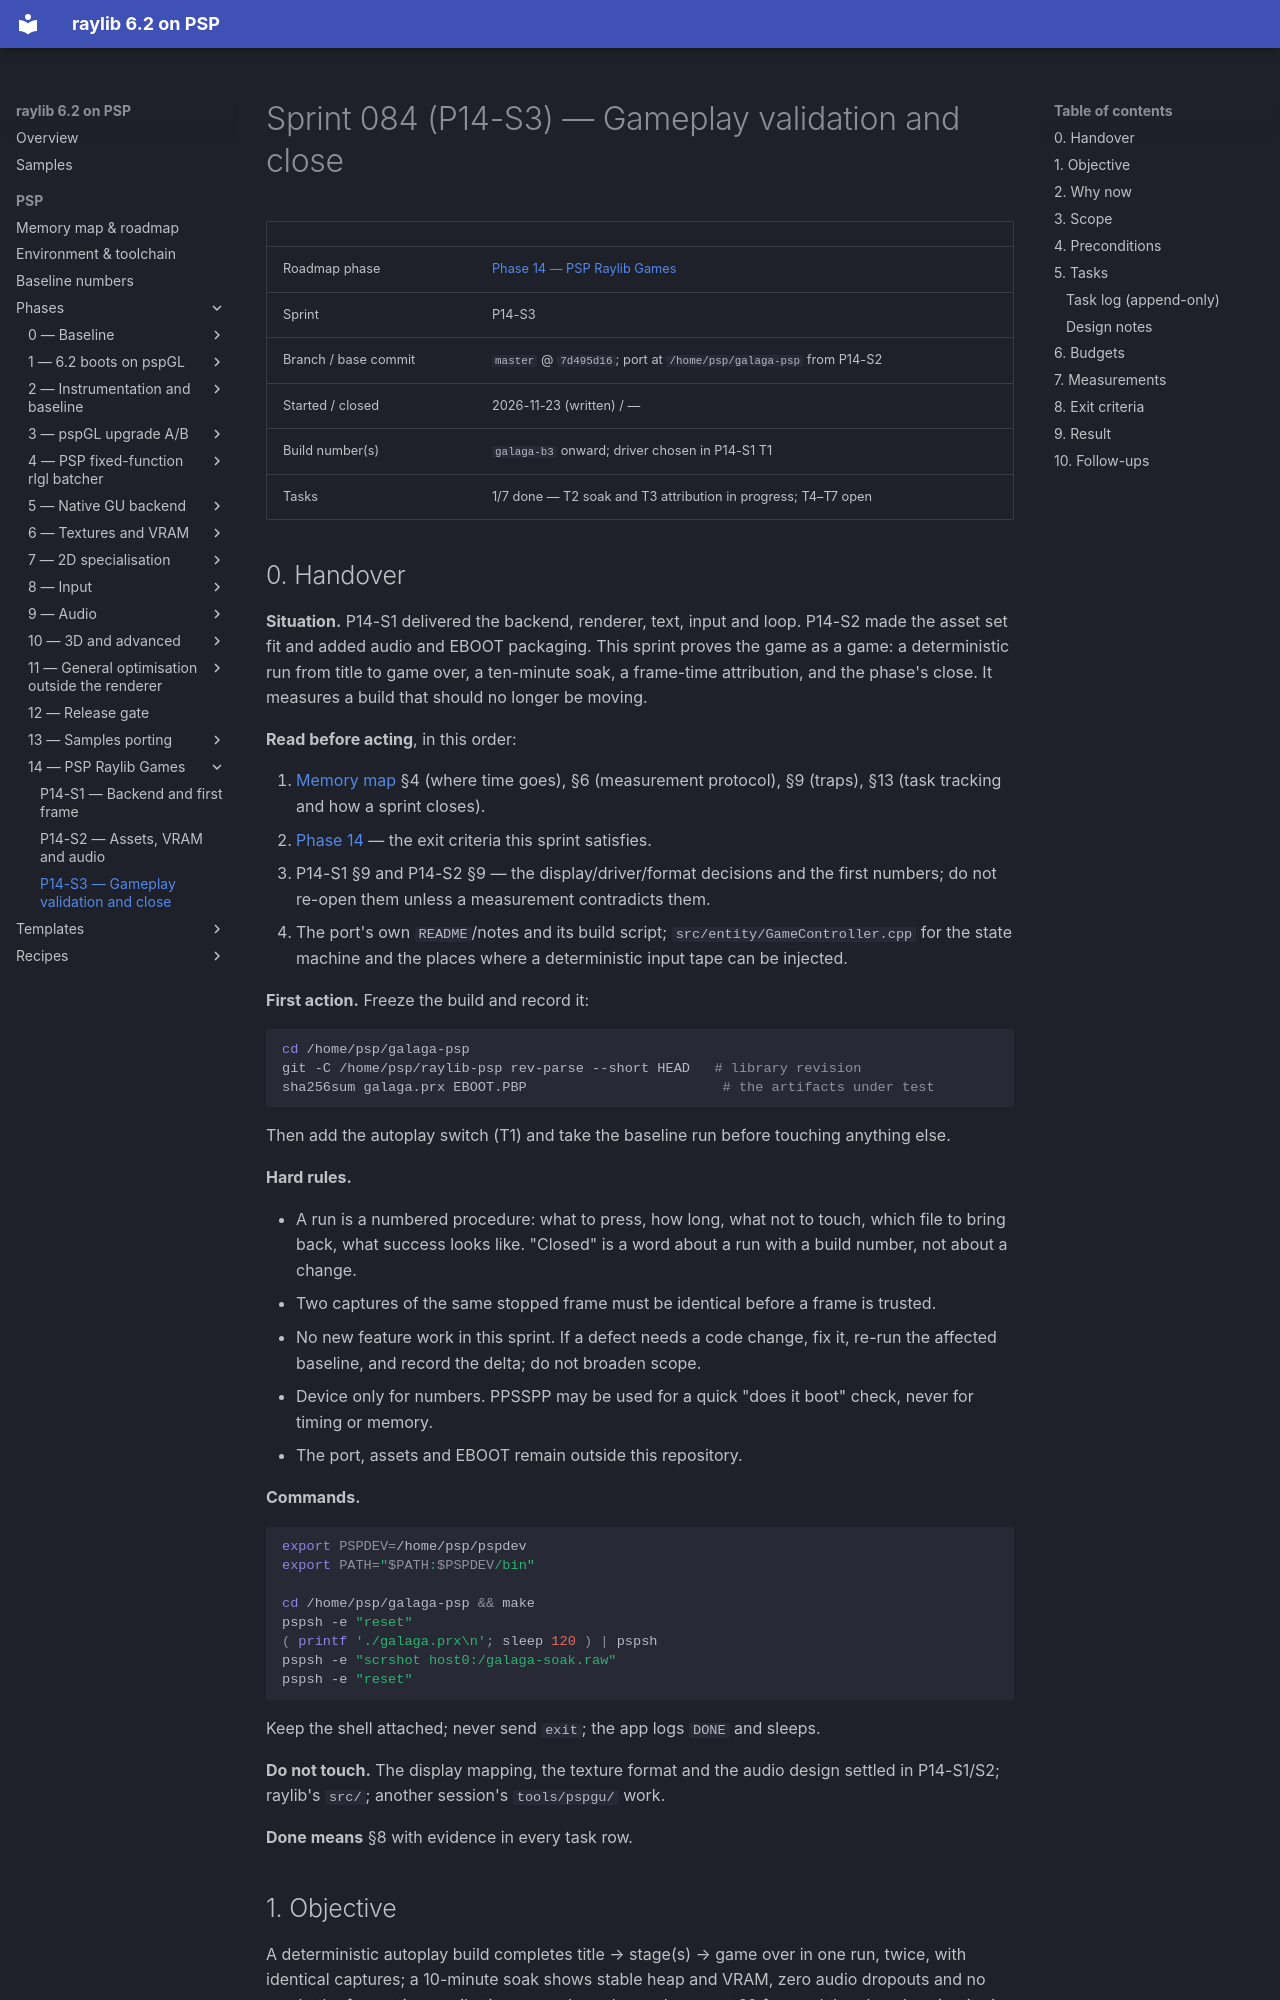

repository: nikmes/raylib · page: psp/sprints/084-phase14-gameplay-validation-and-close/index.html · generator: mkdocs

# Sprint 084 (P14-S3) — Gameplay validation and close

| | |
|---|---|
| Roadmap phase | [Phase 14 — PSP Raylib Games](../phases/14-raylib-games/index.md) |
| Sprint | P14-S3 |
| Branch / base commit | `master` @ `7d495d16`; port at `/home/psp/galaga-psp` from P14-S2 |
| Started / closed | 2026-11-23 (written) / — |
| Build number(s) | `galaga-b3` onward; driver chosen in P14-S1 T1 |
| Tasks | 1/7 done — T2 soak and T3 attribution in progress; T4–T7 open |

## 0. Handover

**Situation.** P14-S1 delivered the backend, renderer, text, input and loop. P14-S2 made the asset set fit and
added audio and EBOOT packaging. This sprint proves the game as a game: a deterministic run from title to game
over, a ten-minute soak, a frame-time attribution, and the phase's close. It measures a build that should no
longer be moving.

**Read before acting**, in this order:

1. [Memory map](../memory-map.md) §4 (where time goes), §6 (measurement protocol), §9 (traps), §13 (task
   tracking and how a sprint closes).
2. [Phase 14](../phases/14-raylib-games/index.md) — the exit criteria this sprint satisfies.
3. P14-S1 §9 and P14-S2 §9 — the display/driver/format decisions and the first numbers; do not re-open them
   unless a measurement contradicts them.
4. The port's own `README`/notes and its build script; `src/entity/GameController.cpp` for the state machine and
   the places where a deterministic input tape can be injected.

**First action.** Freeze the build and record it:

```sh
cd /home/psp/galaga-psp
git -C /home/psp/raylib-psp rev-parse --short HEAD   # library revision
sha256sum galaga.prx EBOOT.PBP                        # the artifacts under test
```

Then add the autoplay switch (T1) and take the baseline run before touching anything else.

**Hard rules.**

- A run is a numbered procedure: what to press, how long, what not to touch, which file to bring back, what
  success looks like. "Closed" is a word about a run with a build number, not about a change.
- Two captures of the same stopped frame must be identical before a frame is trusted.
- No new feature work in this sprint. If a defect needs a code change, fix it, re-run the affected baseline,
  and record the delta; do not broaden scope.
- Device only for numbers. PPSSPP may be used for a quick "does it boot" check, never for timing or memory.
- The port, assets and EBOOT remain outside this repository.

**Commands.**

```sh
export PSPDEV=/home/psp/pspdev
export PATH="$PATH:$PSPDEV/bin"

cd /home/psp/galaga-psp && make
pspsh -e "reset"
( printf './galaga.prx\n'; sleep 120 ) | pspsh
pspsh -e "scrshot host0:/galaga-soak.raw"
pspsh -e "reset"
```

Keep the shell attached; never send `exit`; the app logs `DONE` and sleeps.

**Do not touch.** The display mapping, the texture format and the audio design settled in P14-S1/S2; raylib's
`src/`; another session's `tools/pspgu/` work.

**Done means** §8 with evidence in every task row.

## 1. Objective

A deterministic autoplay build completes title → stage(s) → game over in one run, twice, with identical
captures; a 10-minute soak shows stable heap and VRAM, zero audio dropouts and no crash; the frame-time
attribution says where the work goes at 60 fps; and the phase's exit criteria are checked with numbers rather
than feel.
